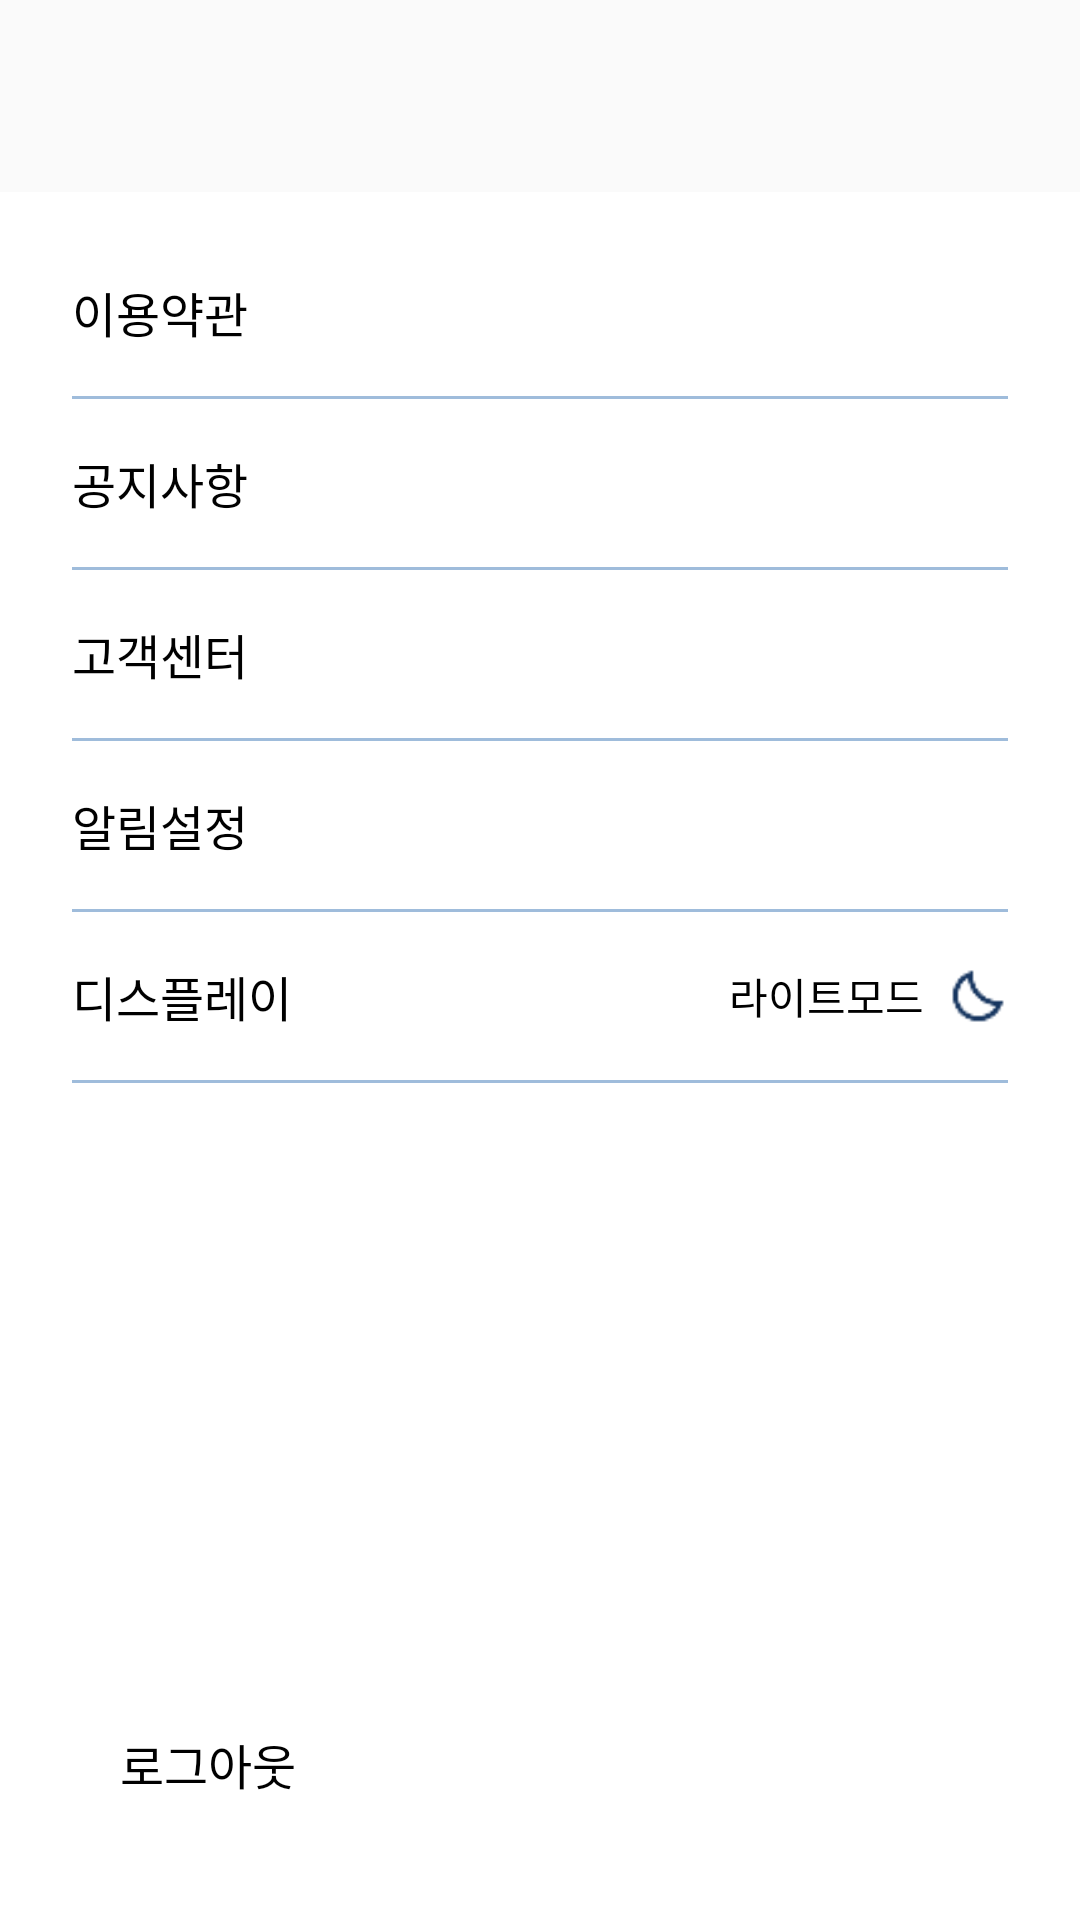

Produce the Android XML layout that renders to this screen, including the resource entries it uses.
<!-- AndroidManifest.xml: application theme Theme.Trendie -->
<!-- res/layout/activity_settings.xml -->
<?xml version="1.0" encoding="utf-8"?>
<LinearLayout xmlns:android="http://schemas.android.com/apk/res/android"
    android:id="@+id/rootSettings"
    android:orientation="vertical"
    android:layout_width="match_parent"
    android:layout_height="match_parent"
    android:background="@color/colorBackground">

    
    <include
        android:id="@+id/headerToolbar"
        layout="@layout/view_simple_toolbar" />

    
    <LinearLayout
        android:layout_width="match_parent"
        android:layout_height="match_parent"
        android:orientation="vertical"
        android:paddingStart="24dp"
        android:paddingEnd="24dp"
        android:paddingTop="12dp"
        android:paddingBottom="24dp">

        
        <LinearLayout
            android:id="@+id/rowTerms"
            android:layout_width="match_parent"
            android:layout_height="56dp"
            android:gravity="center_vertical"
            android:clickable="true"
            android:foreground="?android:attr/selectableItemBackground">
            <TextView
                android:id="@+id/tvTerms"
                android:layout_width="wrap_content"
                android:layout_height="wrap_content"
                android:text="이용약관"
                android:textColor="@color/colorPrimaryText"
                android:textSize="16sp" />
        </LinearLayout>

        <View
            android:layout_width="match_parent"
            android:layout_height="1dp"
            android:background="@color/colorDivider" />

        
        <LinearLayout
            android:id="@+id/rowNotice"
            android:layout_width="match_parent"
            android:layout_height="56dp"
            android:gravity="center_vertical"
            android:clickable="true"
            android:foreground="?android:attr/selectableItemBackground">
            <TextView
                android:id="@+id/tvNotice"
                android:layout_width="wrap_content"
                android:layout_height="wrap_content"
                android:text="공지사항"
                android:textColor="@color/colorPrimaryText"
                android:textSize="16sp" />
        </LinearLayout>

        <View
            android:layout_width="match_parent"
            android:layout_height="1dp"
            android:background="@color/colorDivider" />

        
        <LinearLayout
            android:id="@+id/rowCs"
            android:layout_width="match_parent"
            android:layout_height="56dp"
            android:gravity="center_vertical"
            android:clickable="true"
            android:foreground="?android:attr/selectableItemBackground">
            <TextView
                android:id="@+id/tvCstService"
                android:layout_width="wrap_content"
                android:layout_height="wrap_content"
                android:text="고객센터"
                android:textColor="@color/colorPrimaryText"
                android:textSize="16sp" />
        </LinearLayout>

        <View
            android:layout_width="match_parent"
            android:layout_height="1dp"
            android:background="@color/colorDivider" />

        
        <LinearLayout
            android:id="@+id/rowAlarm"
            android:layout_width="match_parent"
            android:layout_height="56dp"
            android:gravity="center_vertical"
            android:clickable="true"
            android:foreground="?android:attr/selectableItemBackground">
            <TextView
                android:id="@+id/tvAlarm"
                android:layout_width="wrap_content"
                android:layout_height="wrap_content"
                android:text="알림설정"
                android:textColor="@color/colorPrimaryText"
                android:textSize="16sp" />
        </LinearLayout>

        <View
            android:layout_width="match_parent"
            android:layout_height="1dp"
            android:background="@color/colorDivider" />

        
        <LinearLayout
            android:id="@+id/layoutDisplayMode"
            android:layout_width="match_parent"
            android:layout_height="56dp"
            android:gravity="center_vertical"
            android:clickable="true"
            android:foreground="?android:attr/selectableItemBackground">

            <TextView
                android:layout_width="0dp"
                android:layout_height="wrap_content"
                android:layout_weight="1"
                android:text="디스플레이"
                android:textColor="@color/colorPrimaryText"
                android:textSize="16sp" />

            <TextView
                android:id="@+id/tvCurrentMode"
                android:layout_width="wrap_content"
                android:layout_height="wrap_content"
                android:text="라이트모드"
                android:textColor="@color/colorPrimaryText"
                android:textSize="14sp"
                android:paddingEnd="8dp" />

            <ImageView
                android:layout_width="20dp"
                android:layout_height="20dp"
                android:src="@drawable/ic_lnmode"
                android:contentDescription="@string/display" />
        </LinearLayout>

        <View
            android:layout_width="match_parent"
            android:layout_height="1dp"
            android:background="@color/colorDivider" />

        <View
            android:layout_width="match_parent"
            android:layout_height="0dp"
            android:layout_weight="1" />

        
        <TextView
            android:id="@+id/btnLogout"
            android:layout_width="match_parent"
            android:layout_height="56dp"
            android:gravity="center_vertical"
            android:text="로그아웃"
            android:textSize="16sp"
            android:textColor="@color/colorPrimaryText"
            android:foreground="?android:attr/selectableItemBackground"
            android:paddingStart="16dp"
            android:paddingEnd="16dp" />
    </LinearLayout>
</LinearLayout>
<!-- res/layout/view_simple_toolbar.xml (included above) -->
<com.google.android.material.appbar.MaterialToolbar
    xmlns:android="http://schemas.android.com/apk/res/android"
    xmlns:app="http://schemas.android.com/apk/res-auto"
    android:id="@+id/toolbar"
    android:layout_width="match_parent"
    android:layout_height="wrap_content"
    android:minHeight="?attr/actionBarSize"
    android:background="@color/colorSurface"
    app:navigationIcon="@drawable/backbutton"
    app:navigationIconTint="@color/colorPrimaryText"
    app:contentInsetStartWithNavigation="0dp"
    app:titleCentered="false"/>
<!-- resources referenced by this layout -->
<resources>
  <color name="colorBackground">#FFFFFF</color>
  <color name="colorDivider">#9FBCDB</color>
  <color name="colorPrimaryText">#000000</color>
  <color name="colorSurface">#FAFAFA</color>
  <!-- drawable backbutton: png bitmap (drawable-night, 207 bytes) -->
  <!-- drawable ic_lnmode: png bitmap (drawable, 648 bytes) -->
  <string name="display">디스플레이</string>
  <style name="Theme.Trendie" parent="Theme.Material3.Light.NoActionBar">
          
          <item name="colorSurface">@color/colorSurface</item>
          <item name="android:colorBackground">@color/colorBackground</item>
  
          
          <item name="colorPrimary">@color/colorAccent</item>
          <item name="colorOnPrimary">@android:color/white</item>
  
          
          <item name="colorPrimaryContainer">@color/colorBannerBg</item>
          <item name="colorOnPrimaryContainer">@color/colorPointText</item>
  
          
          <item name="colorOutline">@color/colorDivider</item>
  
          
          <item name="materialCardViewStyle">@style/Widget.Trendie.MaterialCardView</item>
      </style>
  <color name="colorAccent">#9FBCDB</color>
  <color name="colorBannerBg">#E6EFF9</color>
  <color name="colorPointText">#3F618C</color>
  <style name="Widget.Trendie.MaterialCardView" parent="Widget.Material3.CardView.Filled">
          <item name="strokeWidth">0dp</item>
          <item name="cardUseCompatPadding">true</item>
      </style>
</resources>
